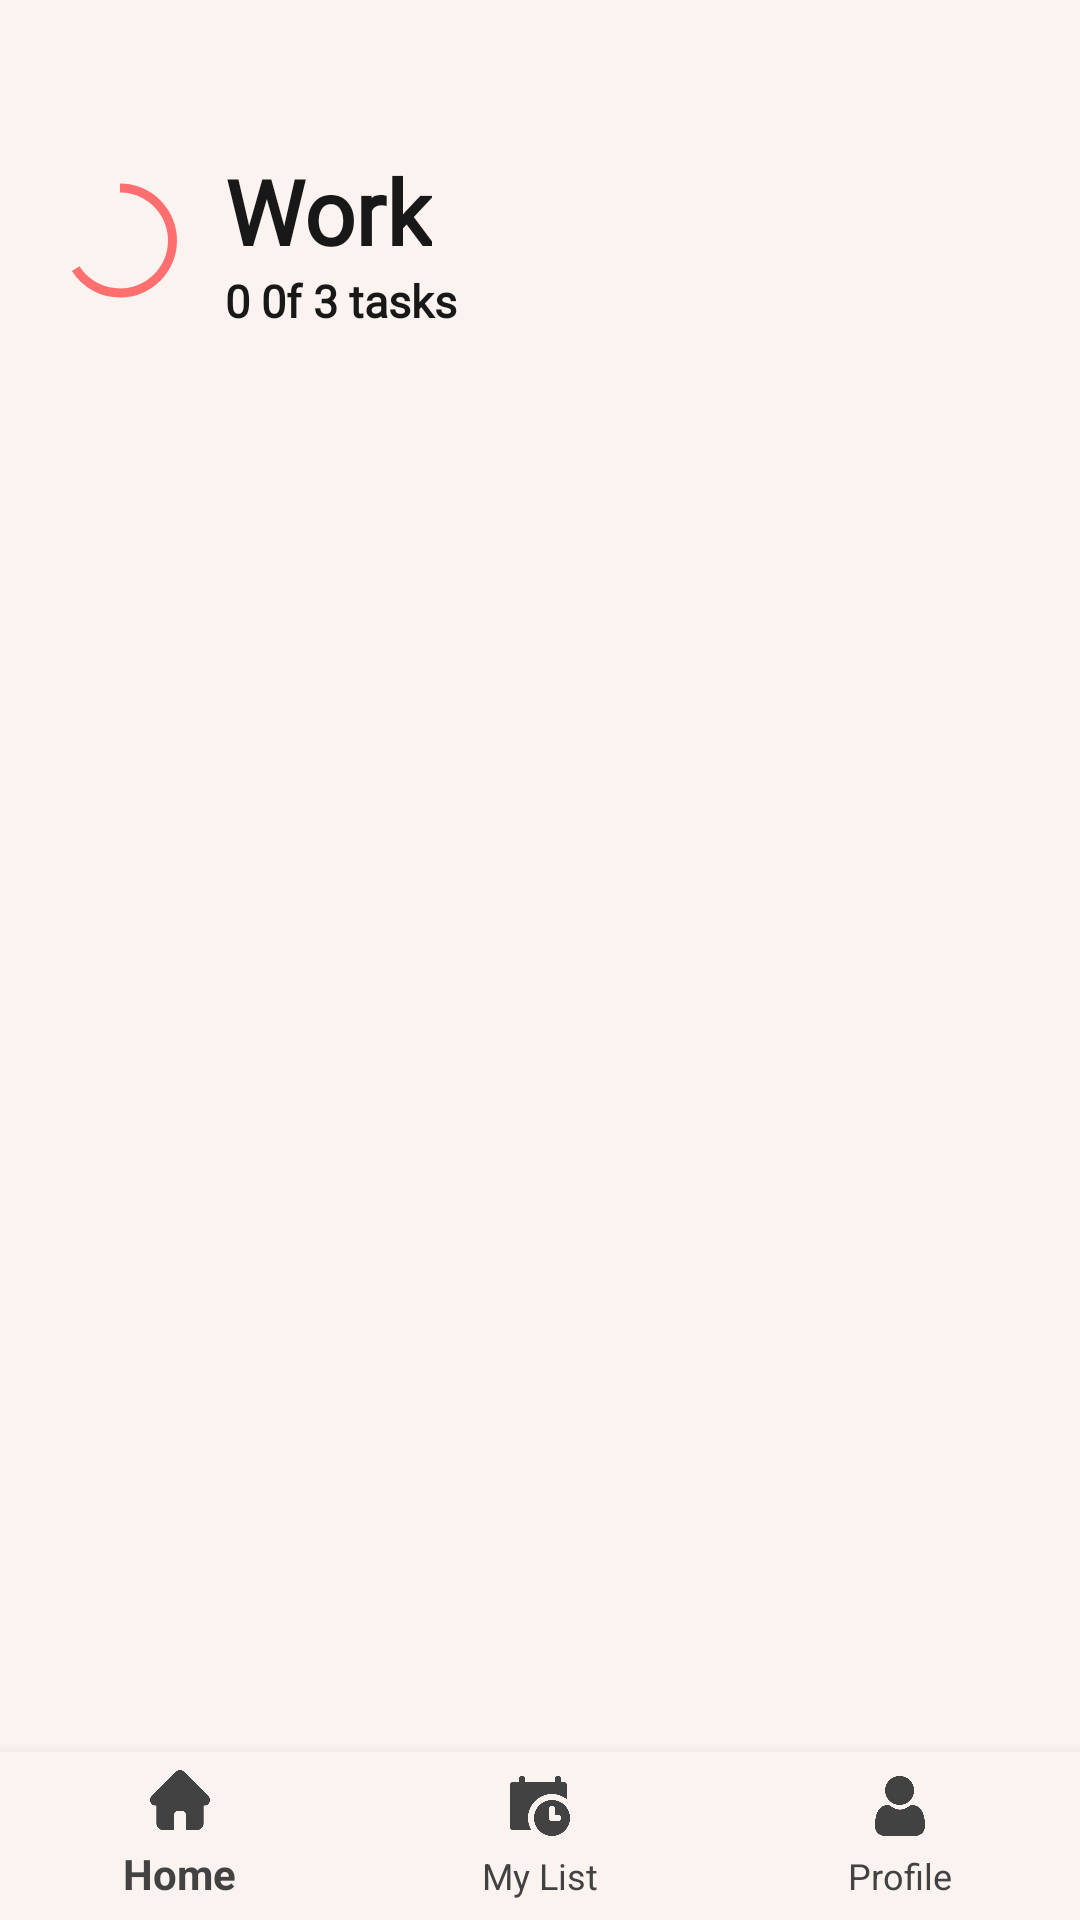

The Android layout XML behind this screen, and the referenced resources:
<!-- AndroidManifest.xml: application theme Theme.AppCompat.NoActionBar -->
<!-- res/layout/activity_mylist.xml -->
<?xml version="1.0" encoding="utf-8"?>
<androidx.constraintlayout.widget.ConstraintLayout xmlns:android="http://schemas.android.com/apk/res/android"
    xmlns:app="http://schemas.android.com/apk/res-auto"
    xmlns:tools="http://schemas.android.com/tools"
    android:layout_width="match_parent"
    android:layout_height="match_parent"
    tools:context=".activity_mylist"
    android:paddingTop="50dp"
    android:background="#faf3f0">

    <com.google.android.material.bottomnavigation.BottomNavigationView
        android:id="@+id/navigation"
        android:layout_width="match_parent"
        android:layout_height="wrap_content"
        android:layout_gravity="bottom"
        android:background="#faf3f0"
        app:layout_constraintBottom_toBottomOf="parent"
        app:menu="@menu/navigation"
        app:itemTextColor="@color/cardview_dark_background"
        app:itemIconTint="@color/cardview_dark_background"
        app:itemIconSize="20dp" />

    <LinearLayout
        android:id="@+id/linearLayout2"
        android:layout_width="match_parent"
        android:layout_height="wrap_content"
        android:orientation="horizontal"
        android:paddingHorizontal="20dp"
        app:layout_constraintEnd_toEndOf="parent"
        app:layout_constraintStart_toStartOf="parent"
        app:layout_constraintTop_toTopOf="parent">

        <ProgressBar
            android:id="@+id/progressBar"
            style="?android:attr/progressBarStyleHorizontal"
            android:layout_width="40dp"
            android:layout_height="match_parent"
            android:background="@drawable/circle_shape"
            android:indeterminate="false"
            android:progress="66"
            android:progressDrawable="@drawable/circular_progress_bar" />

        <LinearLayout
            android:layout_width="wrap_content"
            android:layout_height="wrap_content"
            android:layout_marginLeft="15dp"
            android:orientation="vertical">

            <TextView
                android:id="@+id/titleTask"
                android:layout_width="wrap_content"
                android:layout_height="40dp"
                android:fontFamily="@font/poppinsregular"
                android:gravity="center"
                android:text="Work"
                android:textColor="#181818"
                android:textSize="30dp"
                android:textStyle="bold" />

            <TextView
                android:id="@+id/sizeTask"
                android:layout_width="wrap_content"
                android:layout_height="wrap_content"
                android:fontFamily="@font/poppinsregular"
                android:gravity="center"
                android:text="0 0f 3 tasks"
                android:textColor="#181818"
                android:textSize="15dp"
                android:textStyle="bold" />

        </LinearLayout>

    </LinearLayout>

















































    <androidx.recyclerview.widget.RecyclerView
        android:id="@+id/taskList"
        android:layout_width="match_parent"
        android:layout_height="wrap_content"
        app:layout_constraintBottom_toTopOf="@+id/navigation"
        app:layout_constraintTop_toBottomOf="@+id/linearLayout2" />

</androidx.constraintlayout.widget.ConstraintLayout>
<!-- resources referenced by this layout -->
<resources>
  <dimen name="padding_checkbox">20dp</dimen>
  <!-- drawable circular_progress_bar (drawable) -->
  <?xml version="1.0" encoding="utf-8"?>
  <rotate xmlns:android="http://schemas.android.com/apk/res/android"
      android:fromDegrees="270"
      android:toDegrees="270">
      <shape
          android:innerRadiusRatio="2.5"
          android:shape="ring"
          android:thickness="3dp"
          android:useLevel="true">
  
          <gradient
              android:angle="0"
              android:endColor="#FF6f6f"
              android:startColor="#FF6f6f"
              android:type="sweep"
              android:useLevel="false" />
      </shape>
  </rotate>
  <!-- drawable image_checkbox (drawable) -->
  <?xml version="1.0" encoding="utf-8"?>
  <selector xmlns:android="http://schemas.android.com/apk/res/android">
      <item android:state_checked="false" android:drawable="@drawable/ic_baseline_check_box_outline_blank_24"/>
      <item android:state_checked="true" android:drawable="@drawable/ic_check_box_24" />
  </selector>
  <style name="colored_checkbox" parent="Theme.AppCompat.Light">
      <item name="colorAccent">@android:color/holo_red_light</item>
      <item name="android:textColorSecondary">@android:color/darker_gray</item>
  </style>
  <!-- drawable ic_baseline_check_box_outline_blank_24 (drawable) -->
  <vector android:height="24dp" android:tint="#FF6A6A"
      android:viewportHeight="24" android:viewportWidth="24"
      android:width="24dp" xmlns:android="http://schemas.android.com/apk/res/android">
      <path android:fillColor="@android:color/white" android:pathData="M19,5v14H5V5h14m0,-2H5c-1.1,0 -2,0.9 -2,2v14c0,1.1 0.9,2 2,2h14c1.1,0 2,-0.9 2,-2V5c0,-1.1 -0.9,-2 -2,-2z"/>
  </vector>
  <!-- drawable ic_check_box_24 (drawable) -->
  <vector android:height="24dp" android:tint="#FF6A6A"
      android:viewportHeight="24" android:viewportWidth="24"
      android:width="24dp" xmlns:android="http://schemas.android.com/apk/res/android">
      <path android:fillColor="@android:color/white" android:pathData="M19,3L5,3c-1.11,0 -2,0.9 -2,2v14c0,1.1 0.89,2 2,2h14c1.11,0 2,-0.9 2,-2L21,5c0,-1.1 -0.89,-2 -2,-2zM10,17l-5,-5 1.41,-1.41L10,14.17l7.59,-7.59L19,8l-9,9z"/>
  </vector>
</resources>
